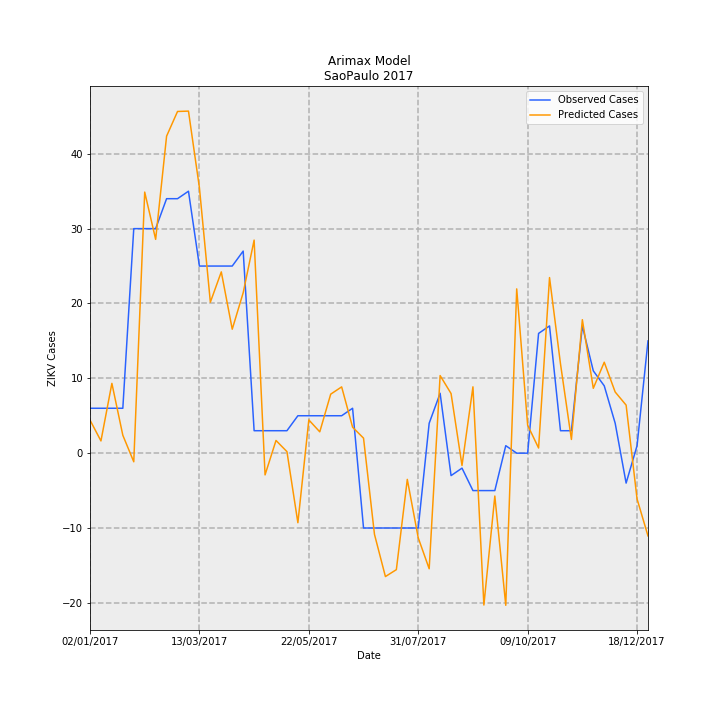

The data file committed next to this chart (first rows):
Date, predictions_incidence, observed_incidence, Predicted Cases, Observed Cases, error
02/01/2017, 0.009813, 0.01331, 4.425, 6.0, 1.575
09/01/2017, 0.003622, 0.01331, 1.633, 6.0, 4.367
16/01/2017, 0.02068, 0.01331, 9.325, 6.0, -3.325
23/01/2017, 0.00531, 0.01331, 2.395, 6.0, 3.605
30/01/2017, -0.002555, 0.06653, -1.152, 30.0, 31.15
06/02/2017, 0.07735, 0.06653, 34.88, 30.0, -4.881
13/02/2017, 0.06335, 0.06653, 28.57, 30.0, 1.433
20/02/2017, 0.09392, 0.0754, 42.35, 34.0, -8.355
27/02/2017, 0.1012, 0.0754, 45.65, 34.0, -11.65
06/03/2017, 0.1013, 0.07761, 45.7, 35, -10.7
13/03/2017, 0.07866, 0.05544, 35.47, 25.0, -10.47
20/03/2017, 0.04473, 0.05544, 20.17, 25.0, 4.831
27/03/2017, 0.05371, 0.05544, 24.22, 25.0, 0.7798
03/04/2017, 0.03673, 0.05544, 16.56, 25.0, 8.438
10/04/2017, 0.04752, 0.05987, 21.43, 27.0, 5.569
17/04/2017, 0.06313, 0.006653, 28.47, 3.0, -25.47
24/04/2017, -0.006439, 0.006653, -2.904, 3.0, 5.904
01/05/2017, 0.003757, 0.006653, 1.694, 3.0, 1.306
08/05/2017, 0.0004583, 0.006653, 0.2067, 3.0, 2.793
15/05/2017, -0.02061, 0.01109, -9.296, 5.0, 14.3
22/05/2017, 0.00985, 0.01109, 4.442, 5.0, 0.5582
29/05/2017, 0.006318, 0.01109, 2.849, 5.0, 2.151
05/06/2017, 0.01748, 0.01109, 7.884, 5.0, -2.884
12/06/2017, 0.01964, 0.01109, 8.856, 5.0, -3.856
19/06/2017, 0.007691, 0.01331, 3.468, 6.0, 2.532
26/06/2017, 0.004449, -0.02218, 2.006, -10.0, -12.01
03/07/2017, -0.02405, -0.02218, -10.85, -10.0, 0.846
10/07/2017, -0.03656, -0.02218, -16.49, -10.0, 6.488
17/07/2017, -0.03452, -0.02218, -15.56, -10.0, 5.565
24/07/2017, -0.00777, -0.02218, -3.504, -10.0, -6.496
31/07/2017, -0.02509, -0.02218, -11.31, -10.0, 1.313
07/08/2017, -0.03425, 0.00887, -15.45, 4.0, 19.45
14/08/2017, 0.02299, 0.01774, 10.37, 8.0, -2.368
21/08/2017, 0.01767, -0.006653, 7.967, -3.0, -10.97
28/08/2017, -0.003645, -0.004435, -1.644, -2.0, -0.3561
04/09/2017, 0.01965, -0.01109, 8.863, -5.0, -13.86
11/09/2017, -0.04499, -0.01109, -20.29, -5.0, 15.29
18/09/2017, -0.0127, -0.01109, -5.728, -5.0, 0.7278
25/09/2017, -0.04507, 0.002218, -20.33, 1.0, 21.33
02/10/2017, 0.04867, 0.0, 21.95, 0.0, -21.95
09/10/2017, 0.008284, 0.0, 3.735, 0.0, -3.735
16/10/2017, 0.00153, 0.03548, 0.69, 16.0, 15.31
23/10/2017, 0.05202, 0.0377, 23.46, 17.0, -6.46
30/10/2017, 0.0265, 0.006653, 11.95, 3.0, -8.952
06/11/2017, 0.004064, 0.006653, 1.832, 3.0, 1.168
13/11/2017, 0.03955, 0.0377, 17.83, 17.0, -0.8336
20/11/2017, 0.01922, 0.02439, 8.666, 11.0, 2.334
27/11/2017, 0.02695, 0.01996, 12.15, 9.0, -3.152
04/12/2017, 0.01812, 0.00887, 8.171, 4.0, -4.171
11/12/2017, 0.01423, -0.00887, 6.419, -4.0, -10.42
18/12/2017, -0.01357, 0.002218, -6.117, 1.0, 7.117
25/12/2017, -0.02452, 0.03326, -11.06, 15.0, 26.06
